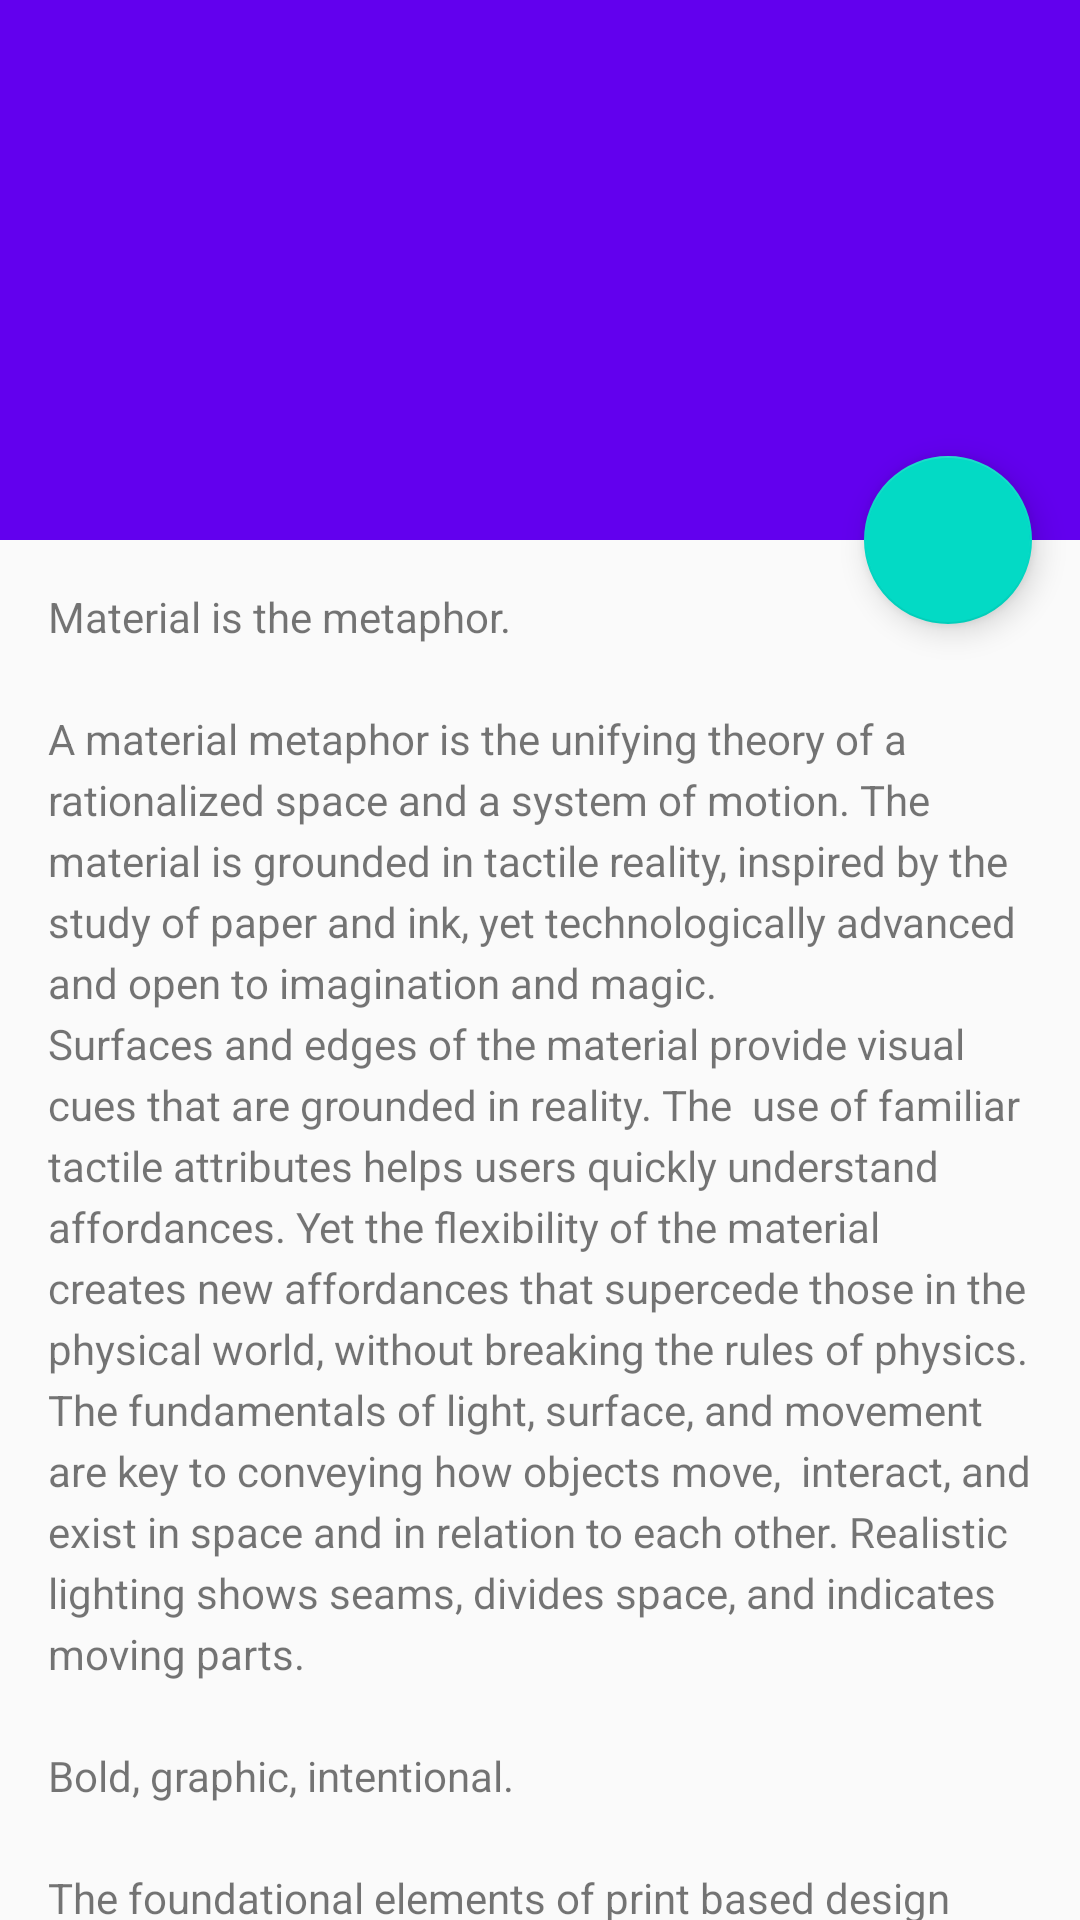

Produce the Android XML layout that renders to this screen, including the resource entries it uses.
<!-- AndroidManifest.xml: activity theme AppTheme.NoActionBar -->
<!-- res/layout/activity_scrolling.xml -->
<?xml version="1.0" encoding="utf-8"?>
<androidx.coordinatorlayout.widget.CoordinatorLayout xmlns:android="http://schemas.android.com/apk/res/android"
    xmlns:app="http://schemas.android.com/apk/res-auto"
    xmlns:tools="http://schemas.android.com/tools"
    android:layout_width="match_parent"
    android:layout_height="match_parent"
    android:fitsSystemWindows="true"
    tools:context=".activity.ScrollingActivity">

    <com.google.android.material.appbar.AppBarLayout
        android:id="@+id/app_bar_scrolling"
        android:layout_width="match_parent"
        android:layout_height="@dimen/app_bar_height_image_view"
        android:fitsSystemWindows="true"
        android:theme="@style/AppTheme.AppBarOverlay">

        <com.google.android.material.appbar.CollapsingToolbarLayout
            android:id="@+id/collapsing_toolbar_layout"
            android:layout_width="match_parent"
            android:layout_height="match_parent"
            android:fitsSystemWindows="true"
            app:contentScrim="?attr/colorPrimary"
            app:layout_scrollFlags="scroll|exitUntilCollapsed">

            <ImageView
                android:id="@+id/image_scrolling_top"
                android:layout_width="match_parent"
                android:layout_height="match_parent"
                android:fitsSystemWindows="true"
                android:scaleType="fitXY"
                android:src="@drawable/material_design_3"
                app:layout_collapseMode="parallax" />

            <androidx.appcompat.widget.Toolbar
                android:id="@+id/toolbar"
                android:layout_width="match_parent"
                android:layout_height="?attr/actionBarSize"
                app:layout_collapseMode="pin"
                app:popupTheme="@style/AppTheme.PopupOverlay" />

        </com.google.android.material.appbar.CollapsingToolbarLayout>
    </com.google.android.material.appbar.AppBarLayout>

    <com.google.android.material.floatingactionbutton.FloatingActionButton
        android:id="@+id/fab_scrolling"
        android:layout_width="wrap_content"
        android:layout_height="wrap_content"
        android:layout_margin="@dimen/big_activity_fab_margin"
        android:src="@drawable/ic_share_white_24dp"
        app:layout_anchor="@id/app_bar_scrolling"
        app:layout_anchorGravity="bottom|end" />

    <include layout="@layout/content_scrolling" />

</androidx.coordinatorlayout.widget.CoordinatorLayout>
<!-- res/layout/content_scrolling.xml (included above) -->
<?xml version="1.0" encoding="utf-8"?>
<androidx.core.widget.NestedScrollView xmlns:android="http://schemas.android.com/apk/res/android"
    xmlns:app="http://schemas.android.com/apk/res-auto"
    xmlns:tools="http://schemas.android.com/tools"
    android:layout_width="match_parent"
    android:layout_height="match_parent"
    app:layout_behavior="@string/appbar_scrolling_view_behavior"
    tools:context=".activity.ScrollingActivity"
    tools:showIn="@layout/activity_scrolling">

    <TextView
        android:id="@+id/tv_scrolling"
        android:layout_width="wrap_content"
        android:layout_height="wrap_content"
        android:layout_marginBottom="@dimen/activity_vertical_margin"
        android:layout_marginLeft="@dimen/activity_horizontal_margin"
        android:layout_marginRight="@dimen/activity_horizontal_margin"
        android:layout_marginTop="@dimen/activity_vertical_margin"
        android:lineSpacingExtra="@dimen/text_margin_very_small"
        android:text="@string/large_text"
        android:textIsSelectable="true" />

</androidx.core.widget.NestedScrollView>
<!-- resources referenced by this layout -->
<resources>
  <dimen name="activity_horizontal_margin">16dp</dimen>
  <dimen name="activity_vertical_margin">16dp</dimen>
  <dimen name="app_bar_height_image_view">180dp</dimen>
  <dimen name="big_activity_fab_margin">16dp</dimen>
  <dimen name="text_margin_very_small">4dp</dimen>
</resources>
